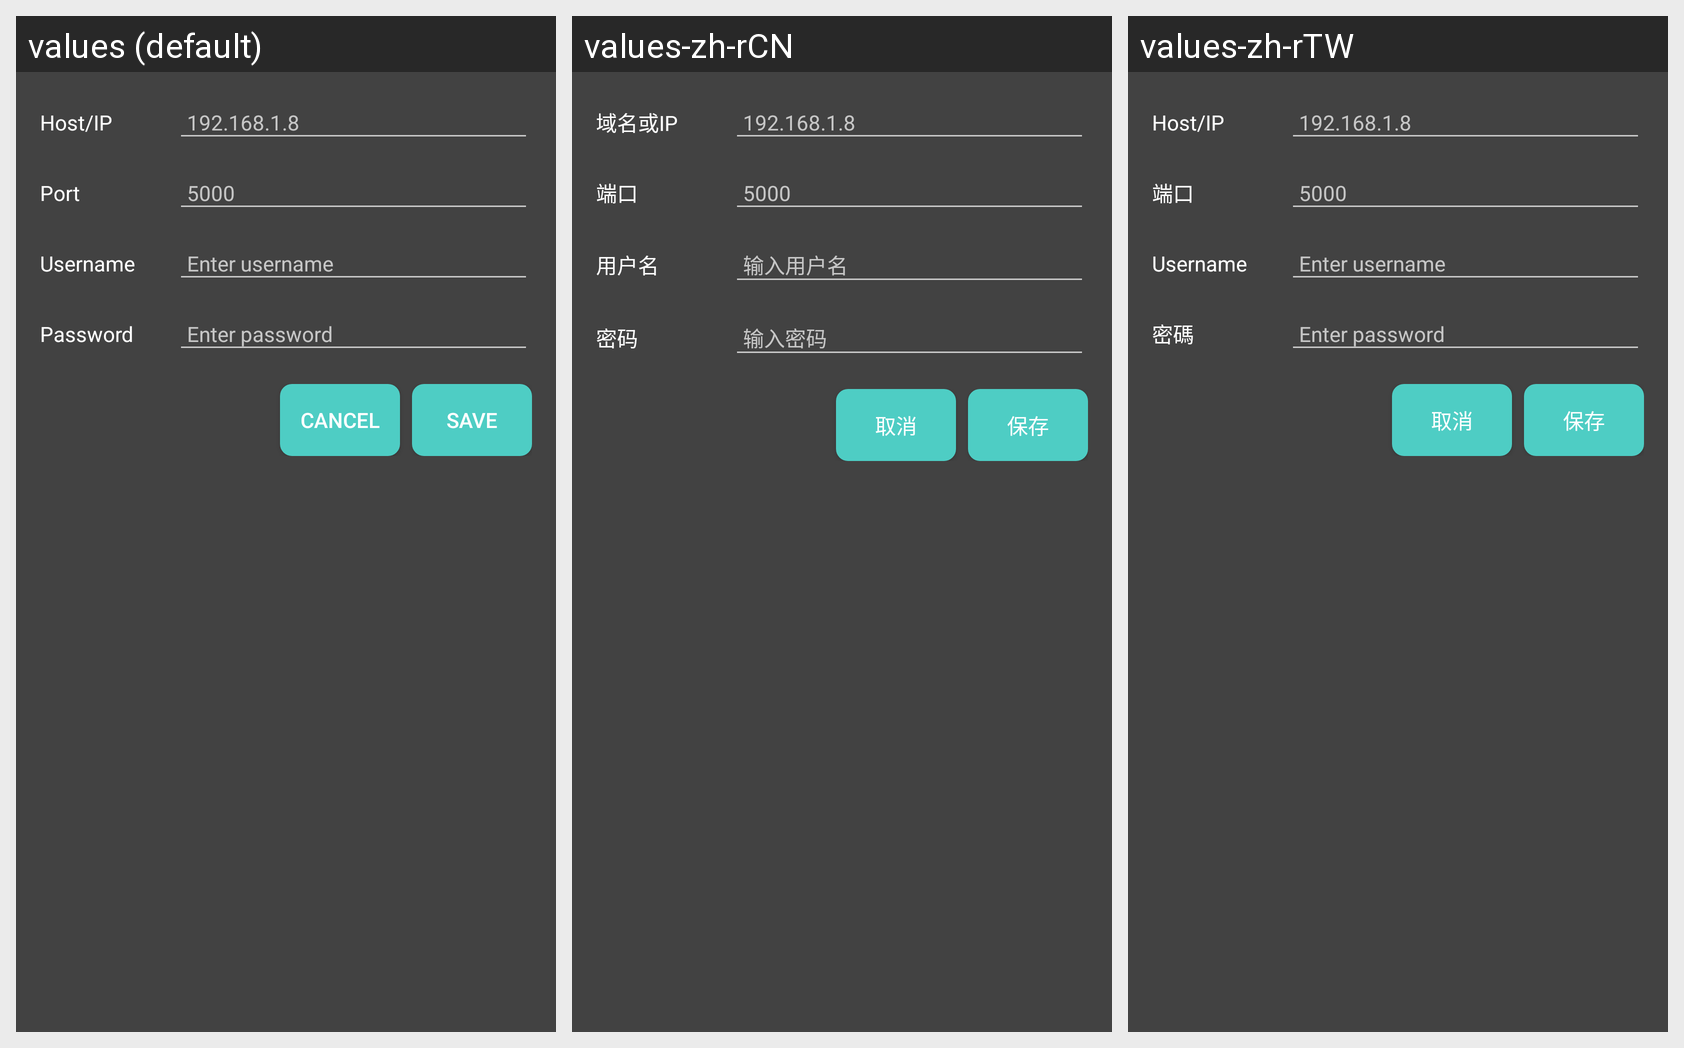

The same Android screen rendered under several of its app's locales, left to right. List the strings drawn on it with the default value and each locale's translation.
Android screen res/layout/dialog_private_domain_settings.xml rendered under 3 locales, left to right: values (default), values-zh-rCN, values-zh-rTW. Device: Nexus 5 (rendered at 1080×1920; each locale shown at half size, 540×960, under a caption strip naming it); theme StyledIndicatorsBlack.
Strings drawn on this screen, with the default value and each locale's value (text and hints the layout hard-codes, and strings that could not be matched under every locale, appear in the picture but are not listed):

host
  values: Host/IP
  values-zh-rCN: 域名或IP
  values-zh-rTW: Host/IP  [not translated; the default value is used]

host_hint
  values: 192.168.1.8
  values-zh-rCN: 192.168.1.8
  values-zh-rTW: 192.168.1.8  [not translated; the default value is used]

port
  values: Port
  values-zh-rCN: 端口
  values-zh-rTW: 端口

port_hint
  values: 5000
  values-zh-rCN: 5000
  values-zh-rTW: 5000  [not translated; the default value is used]

username
  values: Username
  values-zh-rCN: 用户名
  values-zh-rTW: Username  [not translated; the default value is used]

username_hint
  values: Enter username
  values-zh-rCN: 输入用户名
  values-zh-rTW: Enter username  [not translated; the default value is used]

password
  values: Password
  values-zh-rCN: 密码
  values-zh-rTW: 密碼

password_hint
  values: Enter password
  values-zh-rCN: 输入密码
  values-zh-rTW: Enter password  [not translated; the default value is used]

cancel
  values: Cancel
  values-zh-rCN: 取消
  values-zh-rTW: 取消

save
  values: Save
  values-zh-rCN: 保存
  values-zh-rTW: 保存
